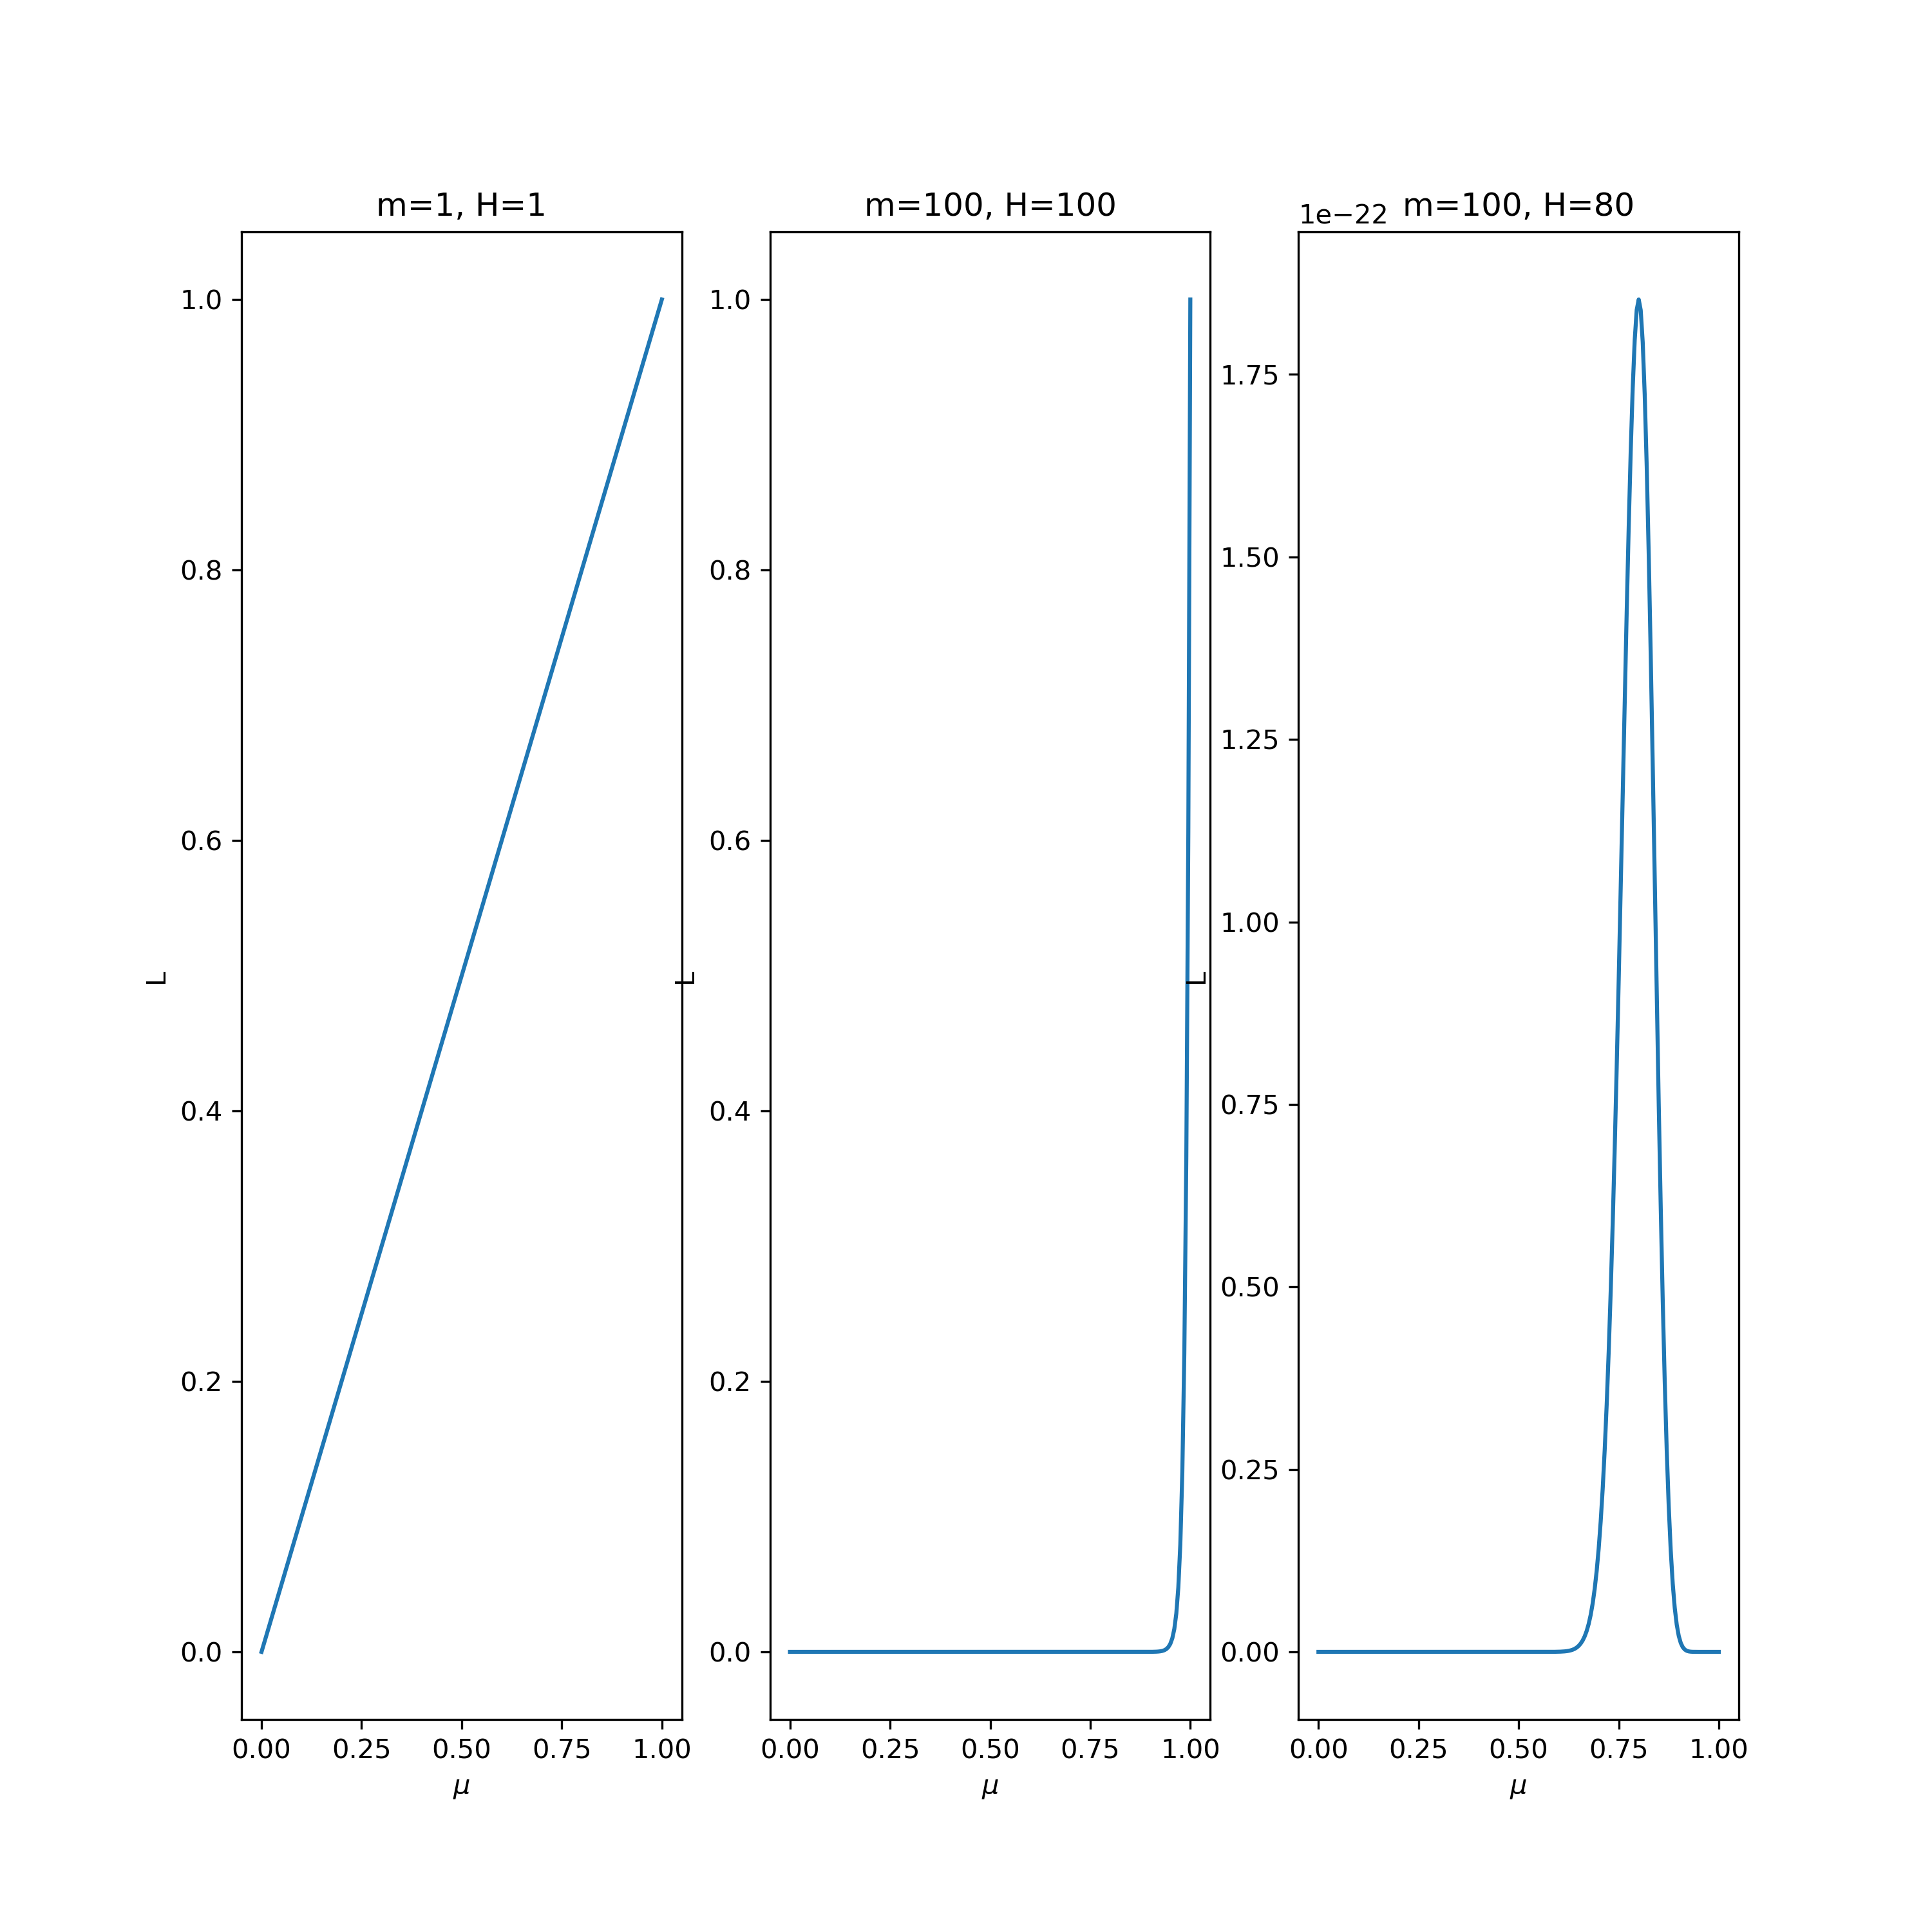

This figure's Python source:
import numpy as np
import matplotlib.pyplot as plt
from q3_likelihood import q3_likelihood
from checking3c import checking3c

# calling checking function
checking3c()

# some example values for mu
mu = np.linspace(0, 1, 201, True)

fig = plt.figure(figsize=(10,10))

# case 1
plt.subplot(1, 3, 1)
m = 1
H = 1
lik = q3_likelihood(mu, m, H)
plt.plot(mu, lik)
plt.title('m=1, H=1')
plt.xlabel(r'$\mu$')
plt.ylabel('L')

# case 2
plt.subplot(1, 3, 2);
m = 100;
H = 100;
lik = q3_likelihood(mu, m, H);
plt.plot(mu, lik);
plt.title('m=100, H=100');
plt.xlabel(r'$\mu$')
plt.ylabel('L');

# case 3
plt.subplot(1, 3, 3);
m = 100;
H = 80;
lik = q3_likelihood(mu, m, H);
plt.plot(mu, lik);
plt.title('m=100, H=80');
plt.xlabel(r'$\mu$')
plt.ylabel('L');

fig.savefig('q3c.png', dpi=300)
plt.show()

